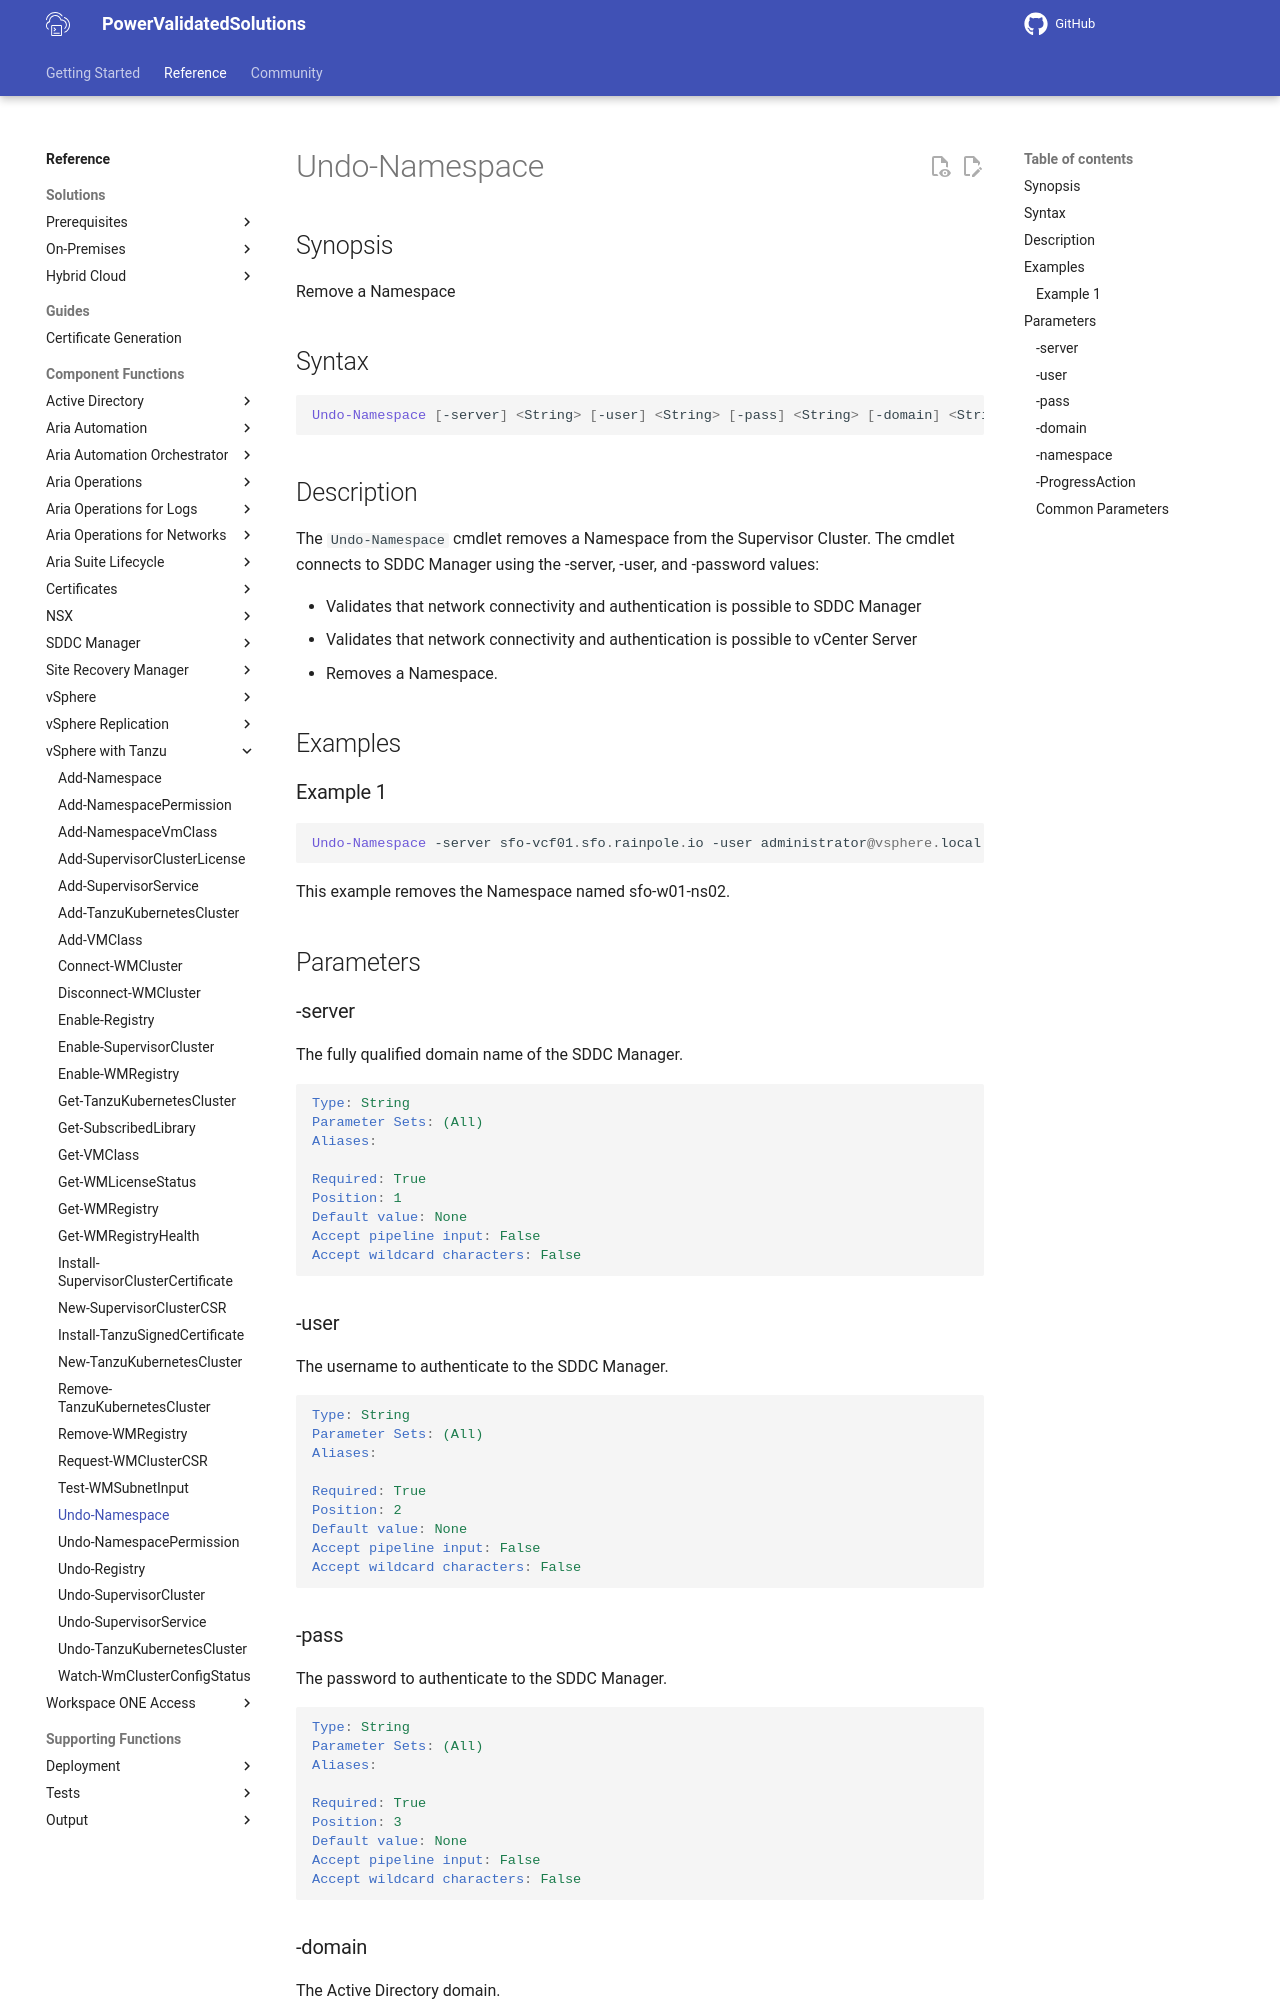

repository: vmware/power-validated-solutions-for-cloud-foundation · page: documentation/functions/vsphere-tanzu/Undo-Namespace/index.html · generator: mkdocs

# Undo-Namespace

## Synopsis

Remove a Namespace

## Syntax

```powershell
Undo-Namespace [-server] <String> [-user] <String> [-pass] <String> [-domain] <String> [-namespace] <String> [-ProgressAction <ActionPreference>] [<CommonParameters>]
```

## Description

The `Undo-Namespace` cmdlet removes a Namespace from the Supervisor Cluster.
The cmdlet connects to SDDC Manager using the -server, -user, and -password values:

- Validates that network connectivity and authentication is possible to SDDC Manager
- Validates that network connectivity and authentication is possible to vCenter Server
- Removes a Namespace.

## Examples

### Example 1

```powershell
Undo-Namespace -server sfo-vcf01.sfo.rainpole.io -user administrator@vsphere.local -pass VMw@re1! -domain sfo-w01 -namespace sfo-w01-ns02
```

This example removes the Namespace named sfo-w01-ns02.

## Parameters

### -server

The fully qualified domain name of the SDDC Manager.

```yaml
Type: String
Parameter Sets: (All)
Aliases:

Required: True
Position: 1
Default value: None
Accept pipeline input: False
Accept wildcard characters: False
```

### -user

The username to authenticate to the SDDC Manager.

```yaml
Type: String
Parameter Sets: (All)
Aliases:

Required: True
Position: 2
Default value: None
Accept pipeline input: False
Accept wildcard characters: False
```
